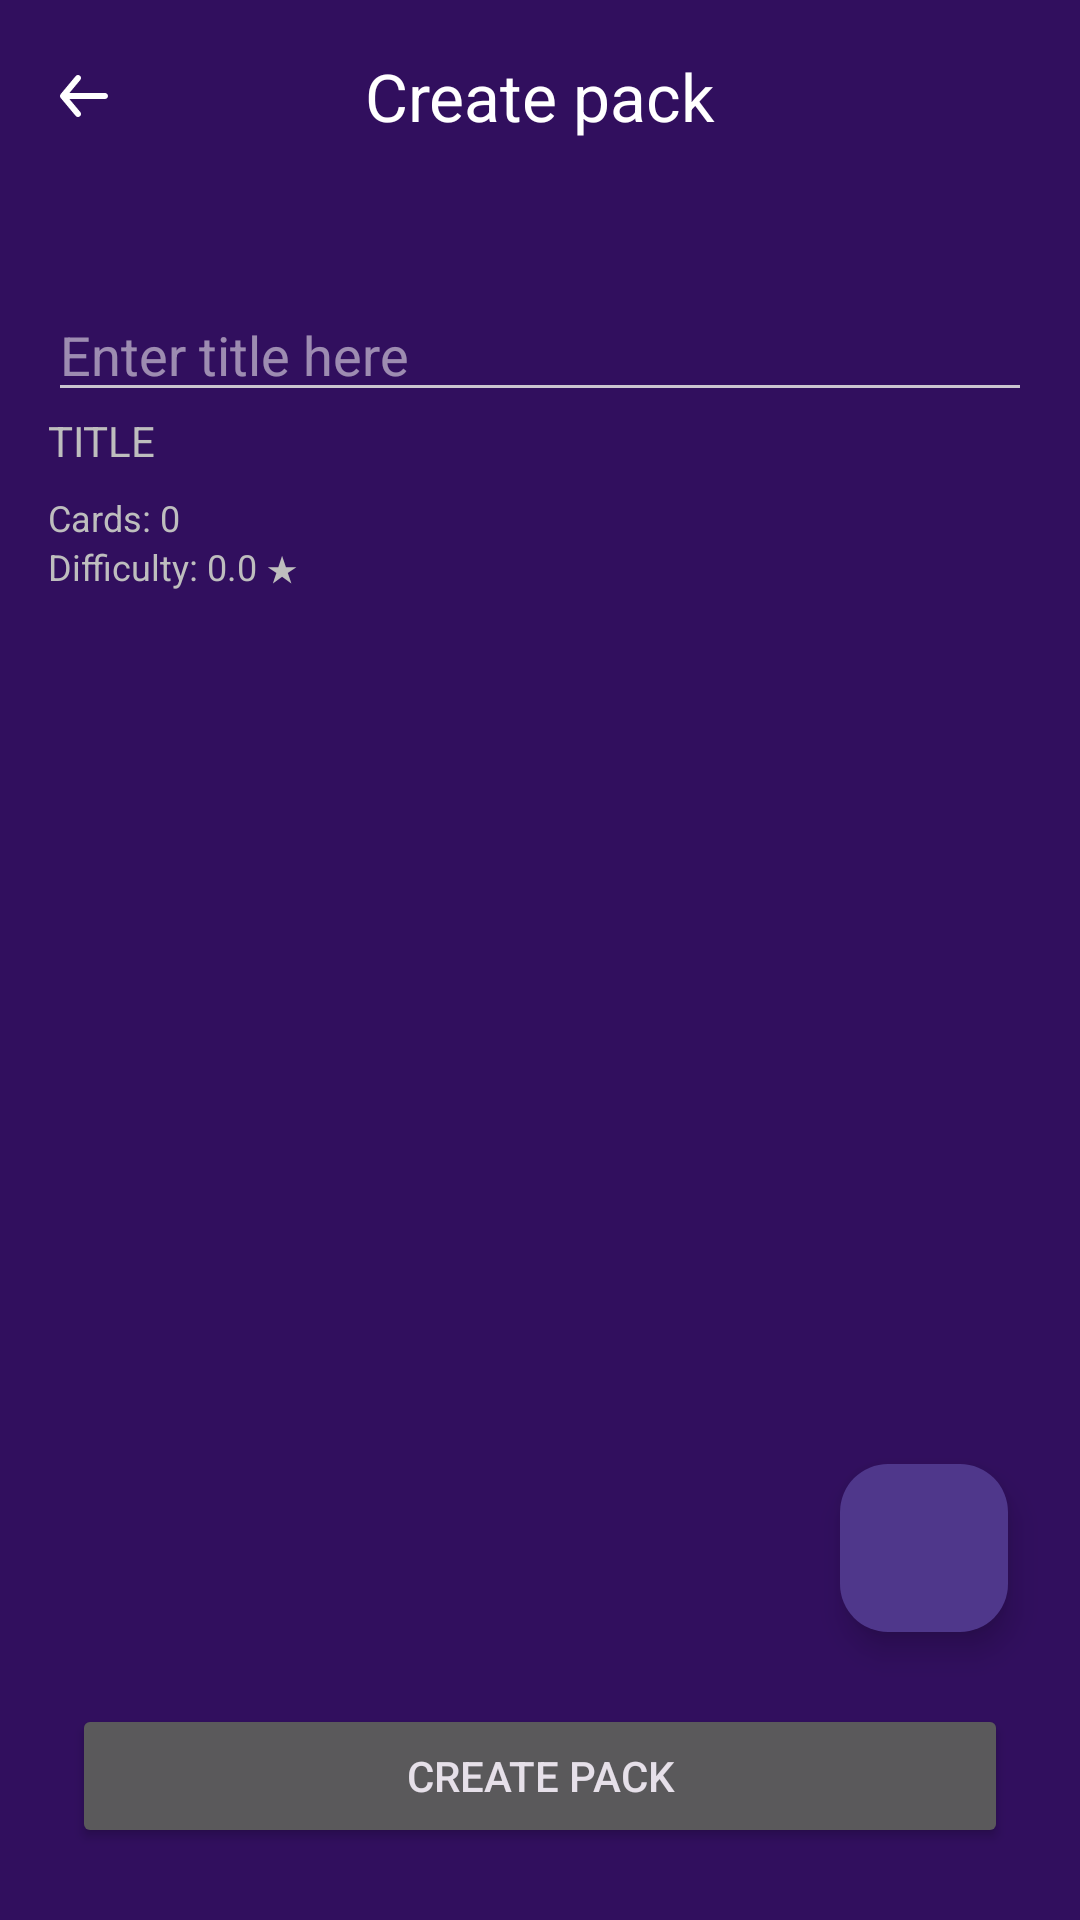

The Android layout XML behind this screen, and the referenced resources:
<!-- AndroidManifest.xml: application theme Theme.LinguaCards -->
<!-- res/layout/activity_add_pack.xml -->
<?xml version="1.0" encoding="utf-8"?>
<androidx.constraintlayout.widget.ConstraintLayout xmlns:android="http://schemas.android.com/apk/res/android"
    xmlns:app="http://schemas.android.com/apk/res-auto"
    xmlns:tools="http://schemas.android.com/tools"
    android:id="@+id/main"
    android:layout_width="match_parent"
    android:layout_height="match_parent"
    android:background="@color/background"
    tools:context=".addpack">

    <com.google.android.material.appbar.MaterialToolbar
        android:id="@+id/topToolbar"
        android:layout_width="match_parent"
        android:layout_height="?attr/actionBarSize"
        app:layout_constraintEnd_toEndOf="parent"
        app:layout_constraintStart_toStartOf="parent"
        app:layout_constraintTop_toTopOf="parent"
        app:navigationIcon="@drawable/arrow_back"
        app:title="Create pack"
        app:titleCentered="true"
        app:titleTextColor="@color/white" />

    <LinearLayout
        android:id="@+id/creatingCard"
        android:layout_width="match_parent"
        android:layout_height="wrap_content"
        android:layout_marginVertical="16dp"
        android:orientation="vertical"
        android:padding="16dp"
        app:layout_constraintEnd_toEndOf="parent"
        app:layout_constraintStart_toStartOf="parent"
        app:layout_constraintTop_toBottomOf="@+id/topToolbar">

        <LinearLayout
            android:layout_width="match_parent"
            android:layout_height="wrap_content"
            android:orientation="vertical">

            <EditText
                android:id="@+id/etTitle"
                android:layout_width="match_parent"
                android:layout_height="wrap_content"
                android:hint="Enter title here"
                android:textColor="@color/white"
                android:textSize="18sp" />

            <TextView
                android:layout_width="wrap_content"
                android:layout_height="wrap_content"
                android:text="Title"
                android:textAllCaps="true"
                android:textColor="@color/grey" />

        </LinearLayout>

        <LinearLayout
            android:layout_width="match_parent"
            android:layout_height="wrap_content"
            android:layout_marginTop="8dp"
            android:orientation="vertical">

            <TextView
                android:id="@+id/tvCardsCount"
                android:layout_width="wrap_content"
                android:layout_height="wrap_content"
                android:text="Cards: 0"
                android:textSize="12sp"
                android:textColor="@color/grey"/>

            <TextView
                android:id="@+id/tvDifficult"
                android:layout_width="wrap_content"
                android:layout_height="wrap_content"
                android:text="Difficulty: 0.0 ★"
                android:textSize="12sp"
                android:textColor="@color/grey"/>

        </LinearLayout>

    </LinearLayout>

    <androidx.recyclerview.widget.RecyclerView
        android:id="@+id/rvCards"
        android:layout_width="0dp"
        android:layout_height="0dp"
        android:padding="16dp"
        app:layoutManager="androidx.recyclerview.widget.LinearLayoutManager"
        app:layout_constraintBottom_toTopOf="@+id/bAddPack"
        app:layout_constraintEnd_toEndOf="parent"
        app:layout_constraintStart_toStartOf="parent"
        app:layout_constraintTop_toBottomOf="@+id/creatingCard" />

    <com.google.android.material.floatingactionbutton.FloatingActionButton
        android:id="@+id/fabAddPack"
        android:layout_width="wrap_content"
        android:layout_height="wrap_content"
        android:layout_margin="24dp"
        android:src="@drawable/plus"
        app:layout_constraintBottom_toTopOf="@+id/bAddPack"
        app:layout_constraintEnd_toEndOf="parent"
        />

    <Button
        android:id="@+id/bAddPack"
        android:layout_width="match_parent"
        android:layout_height="wrap_content"
        android:layout_margin="24dp"
        android:text="Create pack"
        app:layout_constraintBottom_toBottomOf="parent"
        app:layout_constraintEnd_toEndOf="parent"
        app:layout_constraintStart_toStartOf="parent" />

</androidx.constraintlayout.widget.ConstraintLayout>
<!-- resources referenced by this layout -->
<resources>
  <color name="background">#310f5e</color>
  <color name="grey">#BEBEBE</color>
  <color name="white">#FFFFFFFF</color>
  <!-- drawable arrow_back (drawable) -->
  <vector xmlns:android="http://schemas.android.com/apk/res/android"
      android:width="24dp"
      android:height="24dp"
      android:viewportWidth="24"
      android:viewportHeight="24">
    <group>
      <clip-path
          android:pathData="M0,0h24v24h-24z"/>
      <path
          android:pathData="M19,11H7.14L10.77,6.64C10.94,6.436 11.021,6.173 10.997,5.908C10.973,5.644 10.844,5.4 10.64,5.23C10.436,5.06 10.172,4.979 9.908,5.003C9.644,5.027 9.4,5.156 9.23,5.36L4.23,11.36C4.196,11.408 4.166,11.458 4.14,11.51C4.14,11.56 4.14,11.59 4.07,11.64C4.025,11.755 4.001,11.877 4,12C4.001,12.123 4.025,12.245 4.07,12.36C4.07,12.41 4.07,12.44 4.14,12.49C4.166,12.542 4.196,12.592 4.23,12.64L9.23,18.64C9.324,18.753 9.442,18.844 9.575,18.906C9.708,18.968 9.853,19 10,19C10.234,19 10.46,18.919 10.64,18.77C10.741,18.686 10.825,18.583 10.886,18.467C10.948,18.35 10.986,18.223 10.998,18.092C11.01,17.961 10.996,17.829 10.957,17.703C10.918,17.578 10.854,17.461 10.77,17.36L7.14,13H19C19.265,13 19.52,12.895 19.707,12.707C19.895,12.52 20,12.265 20,12C20,11.735 19.895,11.481 19.707,11.293C19.52,11.105 19.265,11 19,11Z"
          android:fillColor="#FFFFFF"/>
    </group>
  </vector>
  <style name="Theme.LinguaCards" parent="Theme.Material3.Dark.NoActionBar">
          <item name="android:colorPrimary">@color/primary</item>
          <item name="android:colorSecondary">@color/secondary</item>
          <item name="android:button">@color/button</item>
  
      </style>
  <color name="primary">#68548d</color>
  <color name="secondary">#635b70</color>
  <color name="button">#68548d</color>
</resources>
